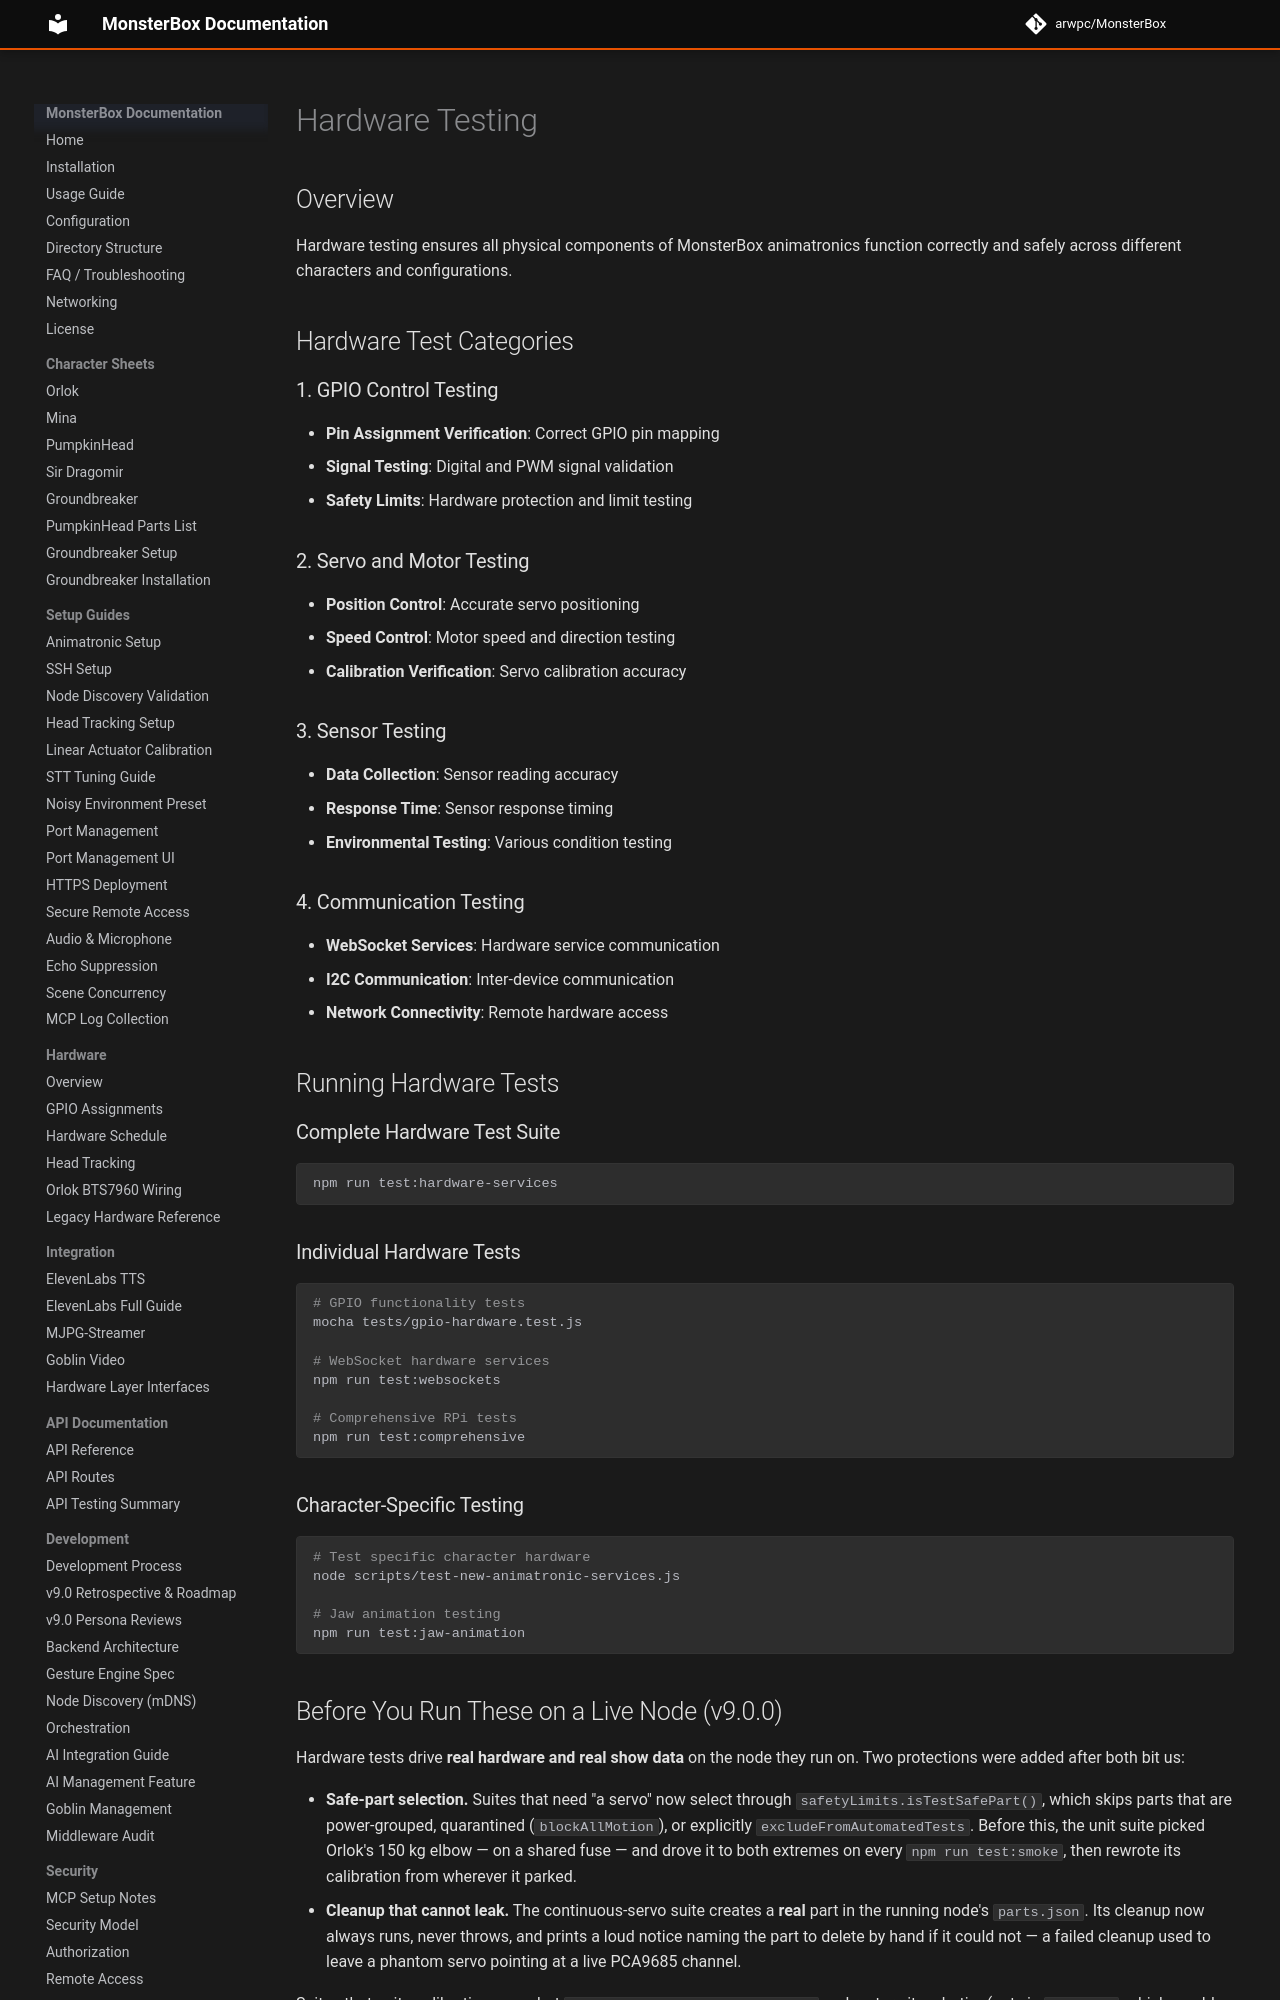

repository: arwpc/MonsterBox · page: testing/hardware/index.html · generator: mkdocs

# Hardware Testing

## Overview

Hardware testing ensures all physical components of MonsterBox animatronics function correctly and safely across different characters and configurations.

## Hardware Test Categories

### 1. GPIO Control Testing
- **Pin Assignment Verification**: Correct GPIO pin mapping
- **Signal Testing**: Digital and PWM signal validation
- **Safety Limits**: Hardware protection and limit testing

### 2. Servo and Motor Testing
- **Position Control**: Accurate servo positioning
- **Speed Control**: Motor speed and direction testing
- **Calibration Verification**: Servo calibration accuracy

### 3. Sensor Testing
- **Data Collection**: Sensor reading accuracy
- **Response Time**: Sensor response timing
- **Environmental Testing**: Various condition testing

### 4. Communication Testing
- **WebSocket Services**: Hardware service communication
- **I2C Communication**: Inter-device communication
- **Network Connectivity**: Remote hardware access

## Running Hardware Tests

### Complete Hardware Test Suite
```bash
npm run test:hardware-services
```

### Individual Hardware Tests
```bash
# GPIO functionality tests
mocha tests/gpio-hardware.test.js

# WebSocket hardware services
npm run test:websockets

# Comprehensive RPi tests
npm run test:comprehensive
```

### Character-Specific Testing
```bash
# Test specific character hardware
node scripts/test-new-animatronic-services.js

# Jaw animation testing
npm run test:jaw-animation
```
